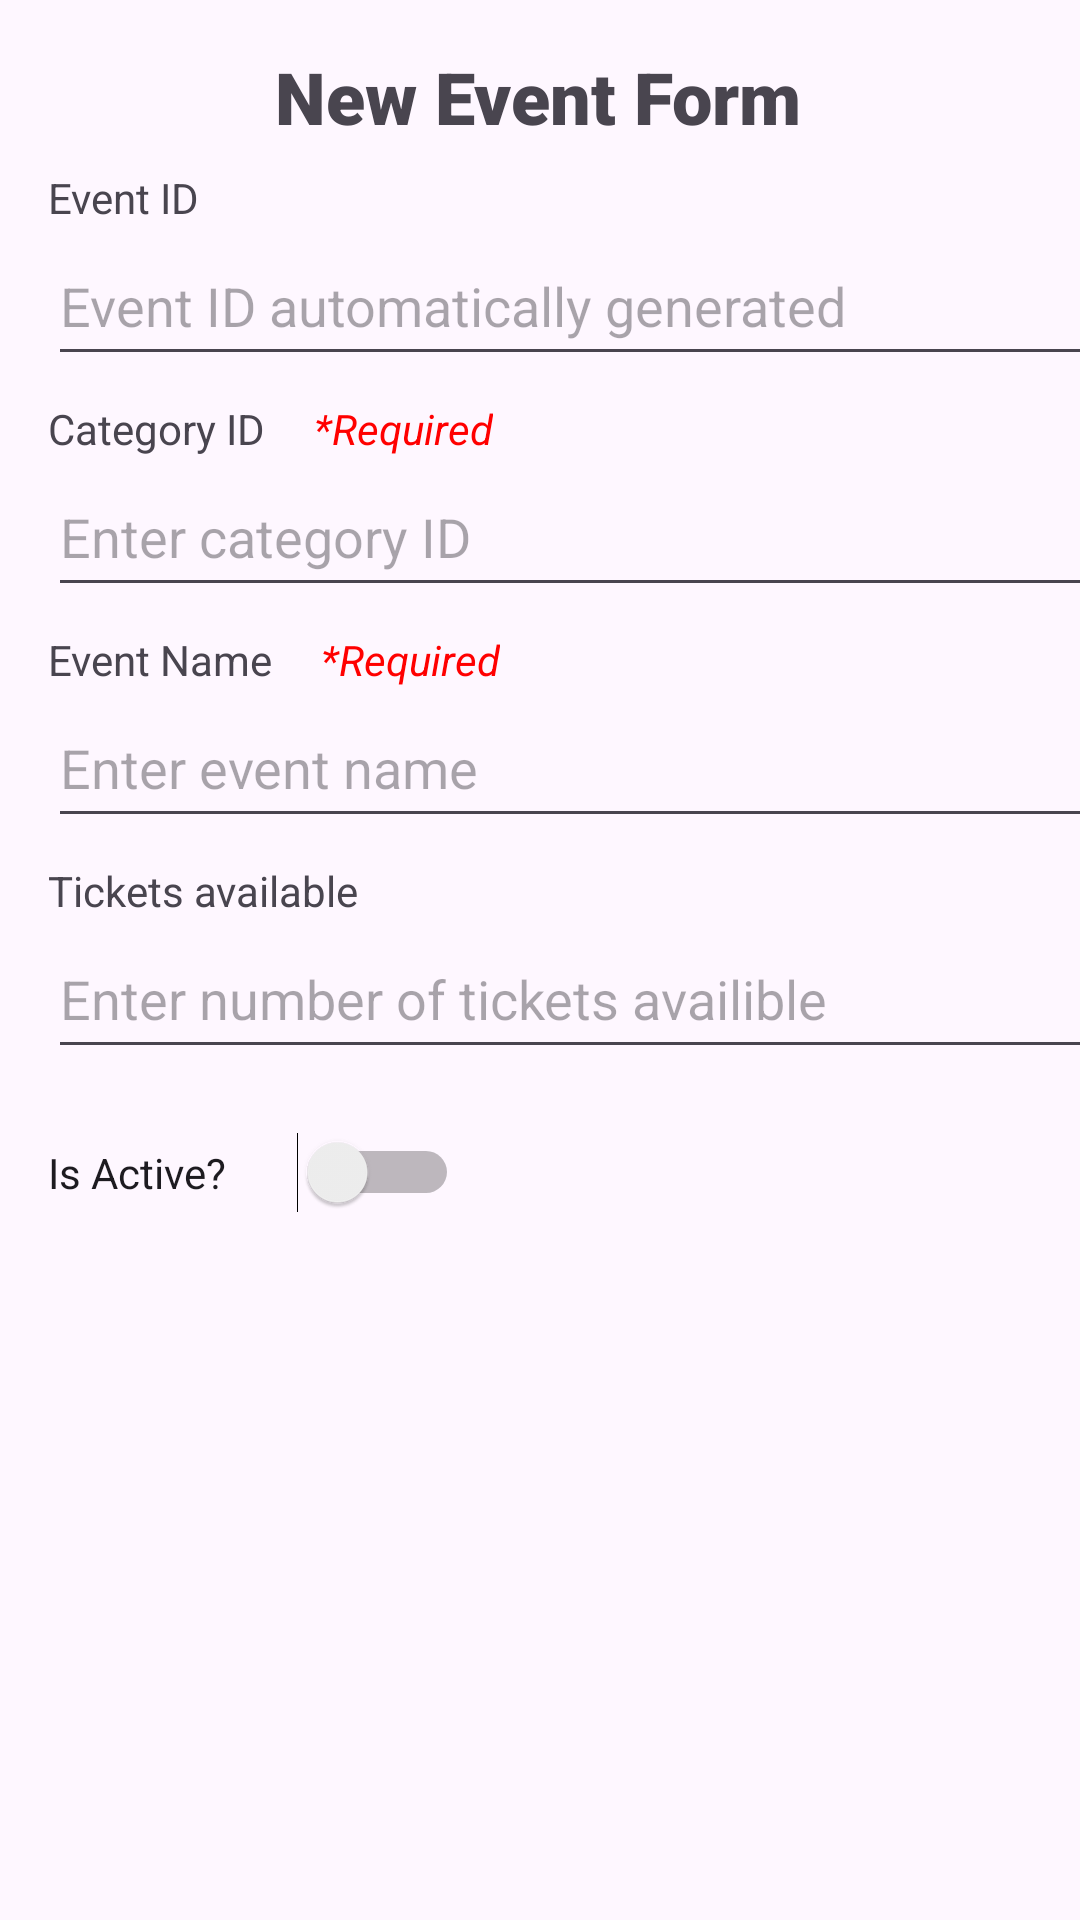

Here is an Android app screen rendered from its layout file. Give the layout XML and the strings, colors and styles it references.
<!-- AndroidManifest.xml: application theme Theme.EventManager1 -->
<!-- res/layout/activity_new_event.xml -->
<?xml version="1.0" encoding="utf-8"?>
<androidx.constraintlayout.widget.ConstraintLayout xmlns:android="http://schemas.android.com/apk/res/android"
    xmlns:app="http://schemas.android.com/apk/res-auto"
    xmlns:tools="http://schemas.android.com/tools"
    android:id="@+id/main"
    android:layout_width="match_parent"
    android:layout_height="match_parent"
    tools:context=".activites.NewEventActivity">

    <TextView
        android:id="@+id/textView15"
        android:layout_width="wrap_content"
        android:layout_height="wrap_content"
        android:layout_marginStart="16dp"
        android:text="*Required"
        android:textColor="#FF0000"
        android:textStyle="italic"
        app:layout_constraintBottom_toTopOf="@+id/editTextEventName"
        app:layout_constraintStart_toEndOf="@+id/textView21" />

    <TextView
        android:id="@+id/textView15"
        android:layout_width="wrap_content"
        android:layout_height="wrap_content"
        android:layout_marginStart="16dp"
        android:text="*Required"
        android:textColor="#FF0000"
        android:textStyle="italic"
        app:layout_constraintBottom_toTopOf="@+id/editTextCategoryIdEventForm"
        app:layout_constraintStart_toEndOf="@+id/textView20" />

    <TextView
        android:id="@+id/textView18"
        android:layout_width="wrap_content"
        android:layout_height="wrap_content"
        android:layout_marginTop="16dp"
        android:fontFamily="sans-serif-black"
        android:text="New Event Form"
        android:textSize="24sp"
        app:layout_constraintEnd_toEndOf="parent"
        app:layout_constraintHorizontal_bias="0.497"
        app:layout_constraintStart_toStartOf="parent"
        app:layout_constraintTop_toTopOf="parent" />

    <EditText
        android:id="@+id/editTextEventId"
        android:layout_width="350dp"
        android:layout_height="50dp"
        android:ems="10"
        android:hint="Event ID automatically generated"
        android:inputType="text"
        app:layout_constraintStart_toStartOf="@+id/textView19"
        app:layout_constraintTop_toBottomOf="@+id/textView19" />

    <TextView
        android:id="@+id/textView19"
        android:layout_width="wrap_content"
        android:layout_height="wrap_content"
        android:layout_marginStart="16dp"
        android:layout_marginTop="8dp"
        android:text="Event ID"
        app:layout_constraintStart_toStartOf="parent"
        app:layout_constraintTop_toBottomOf="@+id/textView18" />

    <TextView
        android:id="@+id/textView20"
        android:layout_width="wrap_content"
        android:layout_height="wrap_content"
        android:layout_marginTop="8dp"
        android:text="Category ID"
        app:layout_constraintStart_toStartOf="@+id/editTextEventId"
        app:layout_constraintTop_toBottomOf="@+id/editTextEventId" />

    <EditText
        android:id="@+id/editTextCategoryIdEventForm"
        android:layout_width="350dp"
        android:layout_height="50dp"
        android:ems="10"
        android:hint="Enter category ID"
        android:inputType="text"
        app:layout_constraintStart_toStartOf="@+id/textView20"
        app:layout_constraintTop_toBottomOf="@+id/textView20" />

    <TextView
        android:id="@+id/textView21"
        android:layout_width="wrap_content"
        android:layout_height="wrap_content"
        android:layout_marginTop="8dp"
        android:text="Event Name"
        app:layout_constraintStart_toStartOf="@+id/editTextCategoryIdEventForm"
        app:layout_constraintTop_toBottomOf="@+id/editTextCategoryIdEventForm" />

    <EditText
        android:id="@+id/editTextEventName"
        android:layout_width="350dp"
        android:layout_height="50dp"
        android:ems="10"
        android:hint="Enter event name"
        android:inputType="text"
        android:numeric="integer"
        app:layout_constraintStart_toStartOf="@+id/textView21"
        app:layout_constraintTop_toBottomOf="@+id/textView21" />

    <TextView
        android:id="@+id/textView22"
        android:layout_width="wrap_content"
        android:layout_height="wrap_content"
        android:layout_marginTop="8dp"
        android:text="Tickets available"
        app:layout_constraintStart_toStartOf="@+id/editTextEventName"
        app:layout_constraintTop_toBottomOf="@+id/editTextEventName" />

    <EditText
        android:id="@+id/editTextTicketsAvailable"
        android:layout_width="350dp"
        android:layout_height="50dp"
        android:ems="10"
        android:hint="Enter number of tickets availible"
        android:inputType="number"
        app:layout_constraintStart_toStartOf="@+id/textView22"
        app:layout_constraintTop_toBottomOf="@+id/textView22" />

    <Switch
        android:id="@+id/switchIsActiveEventForm"
        android:layout_width="137dp"
        android:layout_height="53dp"
        android:layout_marginTop="8dp"
        android:text="Is Active?"
        app:layout_constraintStart_toStartOf="@+id/editTextTicketsAvailable"
        app:layout_constraintTop_toBottomOf="@+id/editTextTicketsAvailable" />

</androidx.constraintlayout.widget.ConstraintLayout>
<!-- resources referenced by this layout -->
<resources>
  <style name="Theme.EventManager1" parent="Base.Theme.EventManager1" />
  <style name="Base.Theme.EventManager1" parent="Theme.Material3.DayNight.NoActionBar">
          
          
      </style>
</resources>
